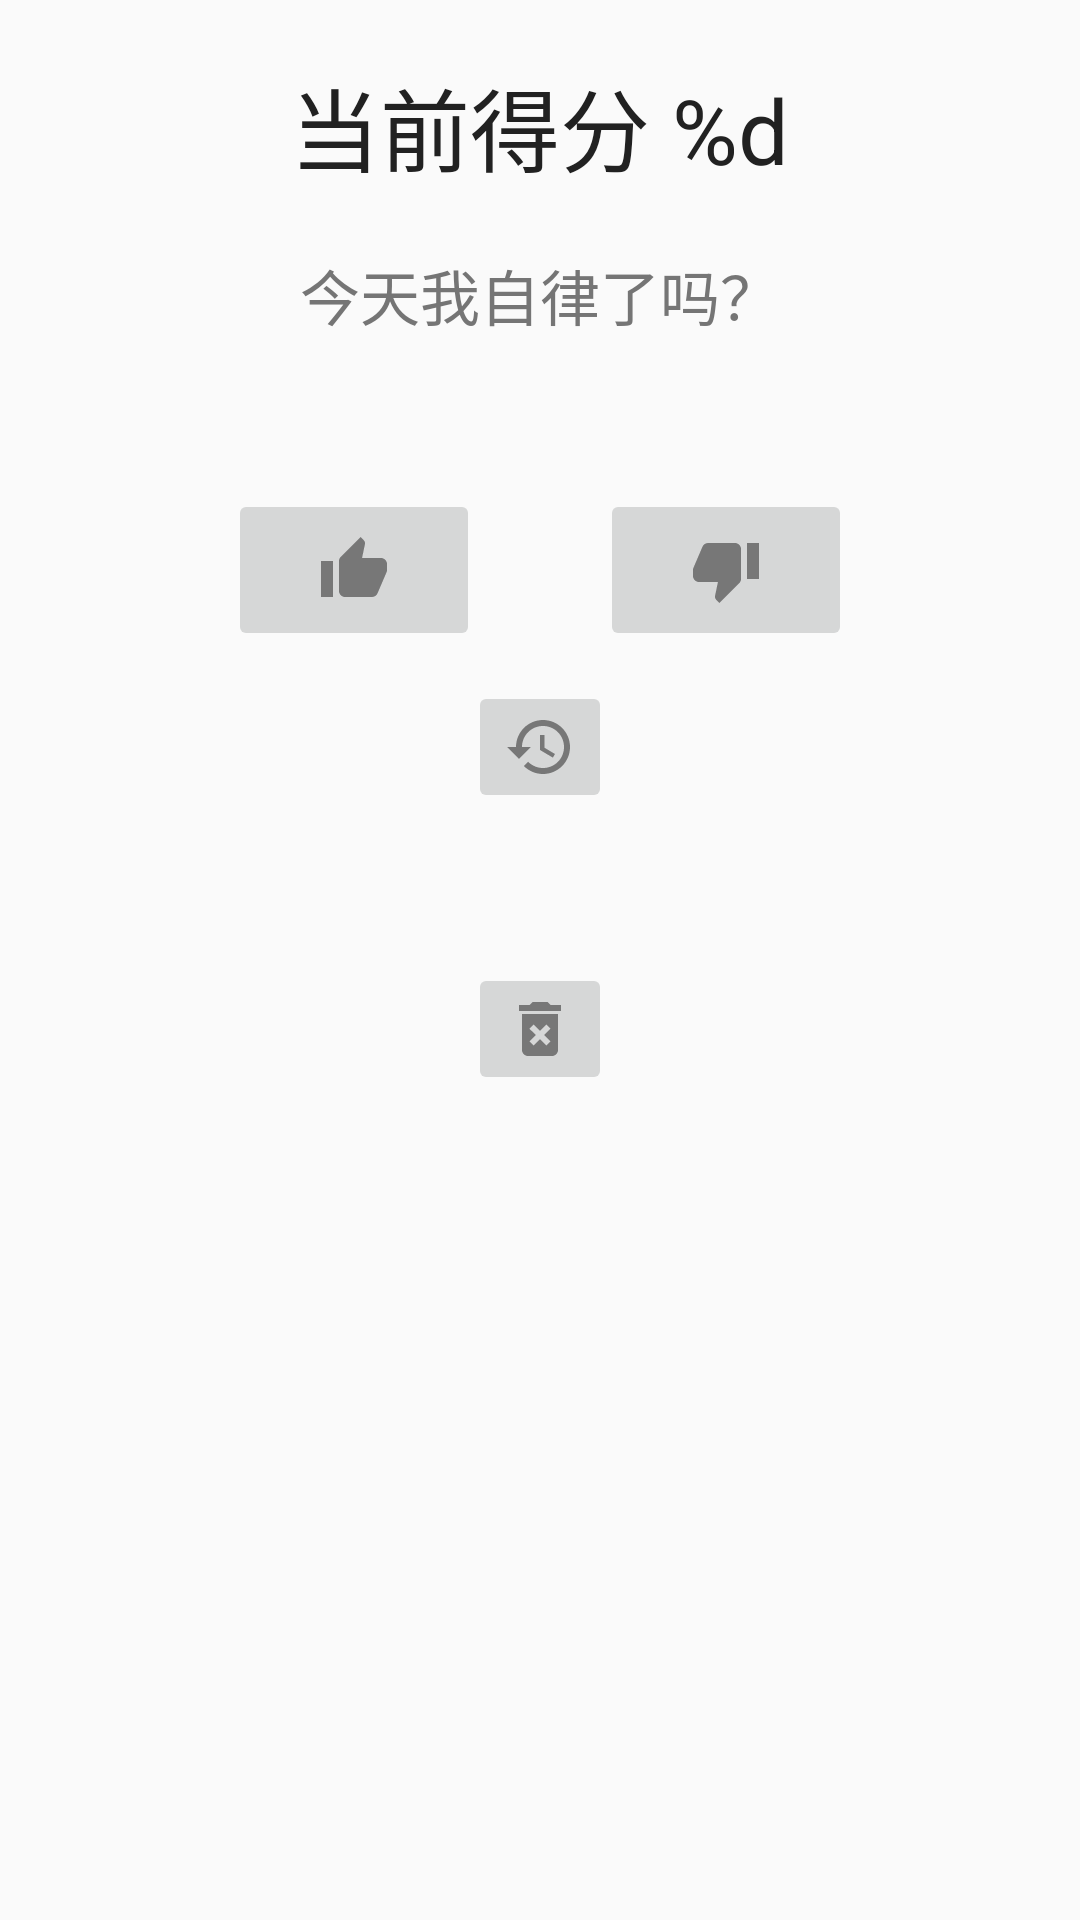

Here is an Android app screen rendered from its layout file. Give the layout XML and the strings, colors and styles it references.
<!-- AndroidManifest.xml: application theme AppTheme -->
<!-- res/layout/activity_main.xml -->
<?xml version="1.0" encoding="utf-8"?>
<androidx.constraintlayout.widget.ConstraintLayout xmlns:android="http://schemas.android.com/apk/res/android"
    xmlns:app="http://schemas.android.com/apk/res-auto"
    xmlns:tools="http://schemas.android.com/tools"
    android:layout_width="match_parent"
    android:layout_height="match_parent"
    tools:context=".MainActivity">


    <LinearLayout
        android:id="@+id/linearLayout"
        android:layout_width="wrap_content"
        android:layout_height="wrap_content"
        android:layout_marginTop="20dp"
        android:orientation="vertical"
        app:layout_constraintEnd_toEndOf="parent"
        app:layout_constraintStart_toStartOf="parent"
        app:layout_constraintTop_toTopOf="parent"
        android:gravity="center">

        <TextView
            android:id="@+id/textView"
            android:layout_width="wrap_content"
            android:layout_height="wrap_content"
            android:text="@string/desc_main"
            android:textSize="30sp"
            android:textColor="@color/primaryText"
            app:layout_constraintBottom_toBottomOf="parent"
            app:layout_constraintLeft_toLeftOf="parent"
            app:layout_constraintRight_toRightOf="parent"
            app:layout_constraintTop_toTopOf="parent" />

        <TextView
            android:layout_marginTop="20dp"
            android:layout_width="wrap_content"
            android:layout_height="wrap_content"
            android:text="@string/desc"
            android:gravity="center"
            android:width="300dp"
            android:textSize="20sp"
            android:textColor="@color/secondaryText" />

        <LinearLayout
            android:layout_width="wrap_content"
            android:layout_height="wrap_content"
            android:orientation="horizontal"
            android:layout_marginTop="50dp"
            app:layout_constraintEnd_toEndOf="parent"
            app:layout_constraintStart_toStartOf="parent"
            app:layout_constraintTop_toBottomOf="@+id/textView">

            <ImageButton
                android:layout_width="wrap_content"
                android:layout_height="wrap_content"
                android:id="@+id/ok_btn"
                android:paddingTop="15dp"
                android:paddingBottom="15dp"
                android:paddingStart="30dp"
                android:paddingEnd="30dp"
                android:src="@drawable/ic_thumb_up_24dp"
                android:layout_marginEnd="20dp"
                android:contentDescription="TODO" />

            <ImageButton
                android:layout_width="wrap_content"
                android:layout_height="wrap_content"
                android:id="@+id/not_good"
                android:paddingStart="30dp"
                android:paddingEnd="30dp"
                android:paddingTop="15dp"
                android:paddingBottom="15dp"
                android:layout_marginStart="20dp"
                android:src="@drawable/ic_thumb_down_24dp"
                android:contentDescription="TODO" />

        </LinearLayout>

        <ImageButton
            android:layout_marginTop="10dp"
            android:id="@+id/history_btn"
            android:layout_width="wrap_content"
            android:layout_height="wrap_content"
            android:src="@drawable/ic_history_24dp"
            android:contentDescription="TODO" />

        <ImageButton
            android:id="@+id/del_btn"
            android:layout_marginTop="50dp"
            android:layout_width="wrap_content"
            android:layout_height="wrap_content"
            android:src="@drawable/ic_delete_forever_24dp"
            android:contentDescription="TODO" />


    </LinearLayout>



</androidx.constraintlayout.widget.ConstraintLayout>
<!-- resources referenced by this layout -->
<resources>
  <color name="primaryText">#212121</color>
  <color name="secondaryText">#757575</color>
  <!-- drawable ic_delete_forever_24dp (drawable) -->
  <vector android:height="24dp" android:tint="#777777"
      android:viewportHeight="24.0" android:viewportWidth="24.0"
      android:width="24dp" xmlns:android="http://schemas.android.com/apk/res/android">
      <path android:fillColor="#FF000000" android:pathData="M6,19c0,1.1 0.9,2 2,2h8c1.1,0 2,-0.9 2,-2L18,7L6,7v12zM8.46,11.88l1.41,-1.41L12,12.59l2.12,-2.12 1.41,1.41L13.41,14l2.12,2.12 -1.41,1.41L12,15.41l-2.12,2.12 -1.41,-1.41L10.59,14l-2.13,-2.12zM15.5,4l-1,-1h-5l-1,1L5,4v2h14L19,4z"/>
  </vector>
  <!-- drawable ic_history_24dp (drawable) -->
  <vector android:height="24dp" android:tint="#777777"
      android:viewportHeight="24.0" android:viewportWidth="24.0"
      android:width="24dp" xmlns:android="http://schemas.android.com/apk/res/android">
      <path android:fillColor="#FF000000" android:pathData="M13,3c-4.97,0 -9,4.03 -9,9L1,12l3.89,3.89 0.07,0.14L9,12L6,12c0,-3.87 3.13,-7 7,-7s7,3.13 7,7 -3.13,7 -7,7c-1.93,0 -3.68,-0.79 -4.94,-2.06l-1.42,1.42C8.27,19.99 10.51,21 13,21c4.97,0 9,-4.03 9,-9s-4.03,-9 -9,-9zM12,8v5l4.28,2.54 0.72,-1.21 -3.5,-2.08L13.5,8L12,8z"/>
  </vector>
  <!-- drawable ic_thumb_down_24dp (drawable) -->
  <vector android:height="24dp" android:tint="#777777"
      android:viewportHeight="24.0" android:viewportWidth="24.0"
      android:width="24dp" xmlns:android="http://schemas.android.com/apk/res/android">
      <path android:fillColor="#FF000000" android:pathData="M15,3L6,3c-0.83,0 -1.54,0.5 -1.84,1.22l-3.02,7.05c-0.09,0.23 -0.14,0.47 -0.14,0.73v1.91l0.01,0.01L1,14c0,1.1 0.9,2 2,2h6.31l-0.95,4.57 -0.03,0.32c0,0.41 0.17,0.79 0.44,1.06L9.83,23l6.59,-6.59c0.36,-0.36 0.58,-0.86 0.58,-1.41L17,5c0,-1.1 -0.9,-2 -2,-2zM19,3v12h4L23,3h-4z"/>
  </vector>
  <!-- drawable ic_thumb_up_24dp (drawable) -->
  <vector android:height="24dp" android:tint="#777777"
      android:viewportHeight="24.0" android:viewportWidth="24.0"
      android:width="24dp" xmlns:android="http://schemas.android.com/apk/res/android">
      <path android:fillColor="#FF000000" android:pathData="M1,21h4L5,9L1,9v12zM23,10c0,-1.1 -0.9,-2 -2,-2h-6.31l0.95,-4.57 0.03,-0.32c0,-0.41 -0.17,-0.79 -0.44,-1.06L14.17,1 7.59,7.59C7.22,7.95 7,8.45 7,9v10c0,1.1 0.9,2 2,2h9c0.83,0 1.54,-0.5 1.84,-1.22l3.02,-7.05c0.09,-0.23 0.14,-0.47 0.14,-0.73v-1.91l-0.01,-0.01L23,10z"/>
  </vector>
  <string name="desc">今天我自律了吗？</string>
  <string name="desc_main">当前得分 %d</string>
  <style name="AppTheme" parent="Theme.AppCompat.Light.DarkActionBar">
          
          <item name="colorPrimary">@color/colorPrimary</item>
          <item name="colorPrimaryDark">@color/colorPrimaryDark</item>
          <item name="colorAccent">@color/colorAccent</item>
          <item name="android:windowAnimationStyle">@style/activityAnimation</item>
      </style>
  <color name="colorPrimary">#00bcd4</color>
  <color name="colorPrimaryDark">#0097a7</color>
  <color name="colorAccent">#ffc107</color>
  <style name="activityAnimation" parent="@android:style/Animation">
          <item name="android:activityOpenEnterAnimation">@anim/right_in</item>
          <item name="android:activityOpenExitAnimation">@anim/left_out</item>
          <item name="android:activityCloseEnterAnimation">@anim/left_in</item>
          <item name="android:activityCloseExitAnimation">@anim/right_out</item>
      </style>
</resources>
